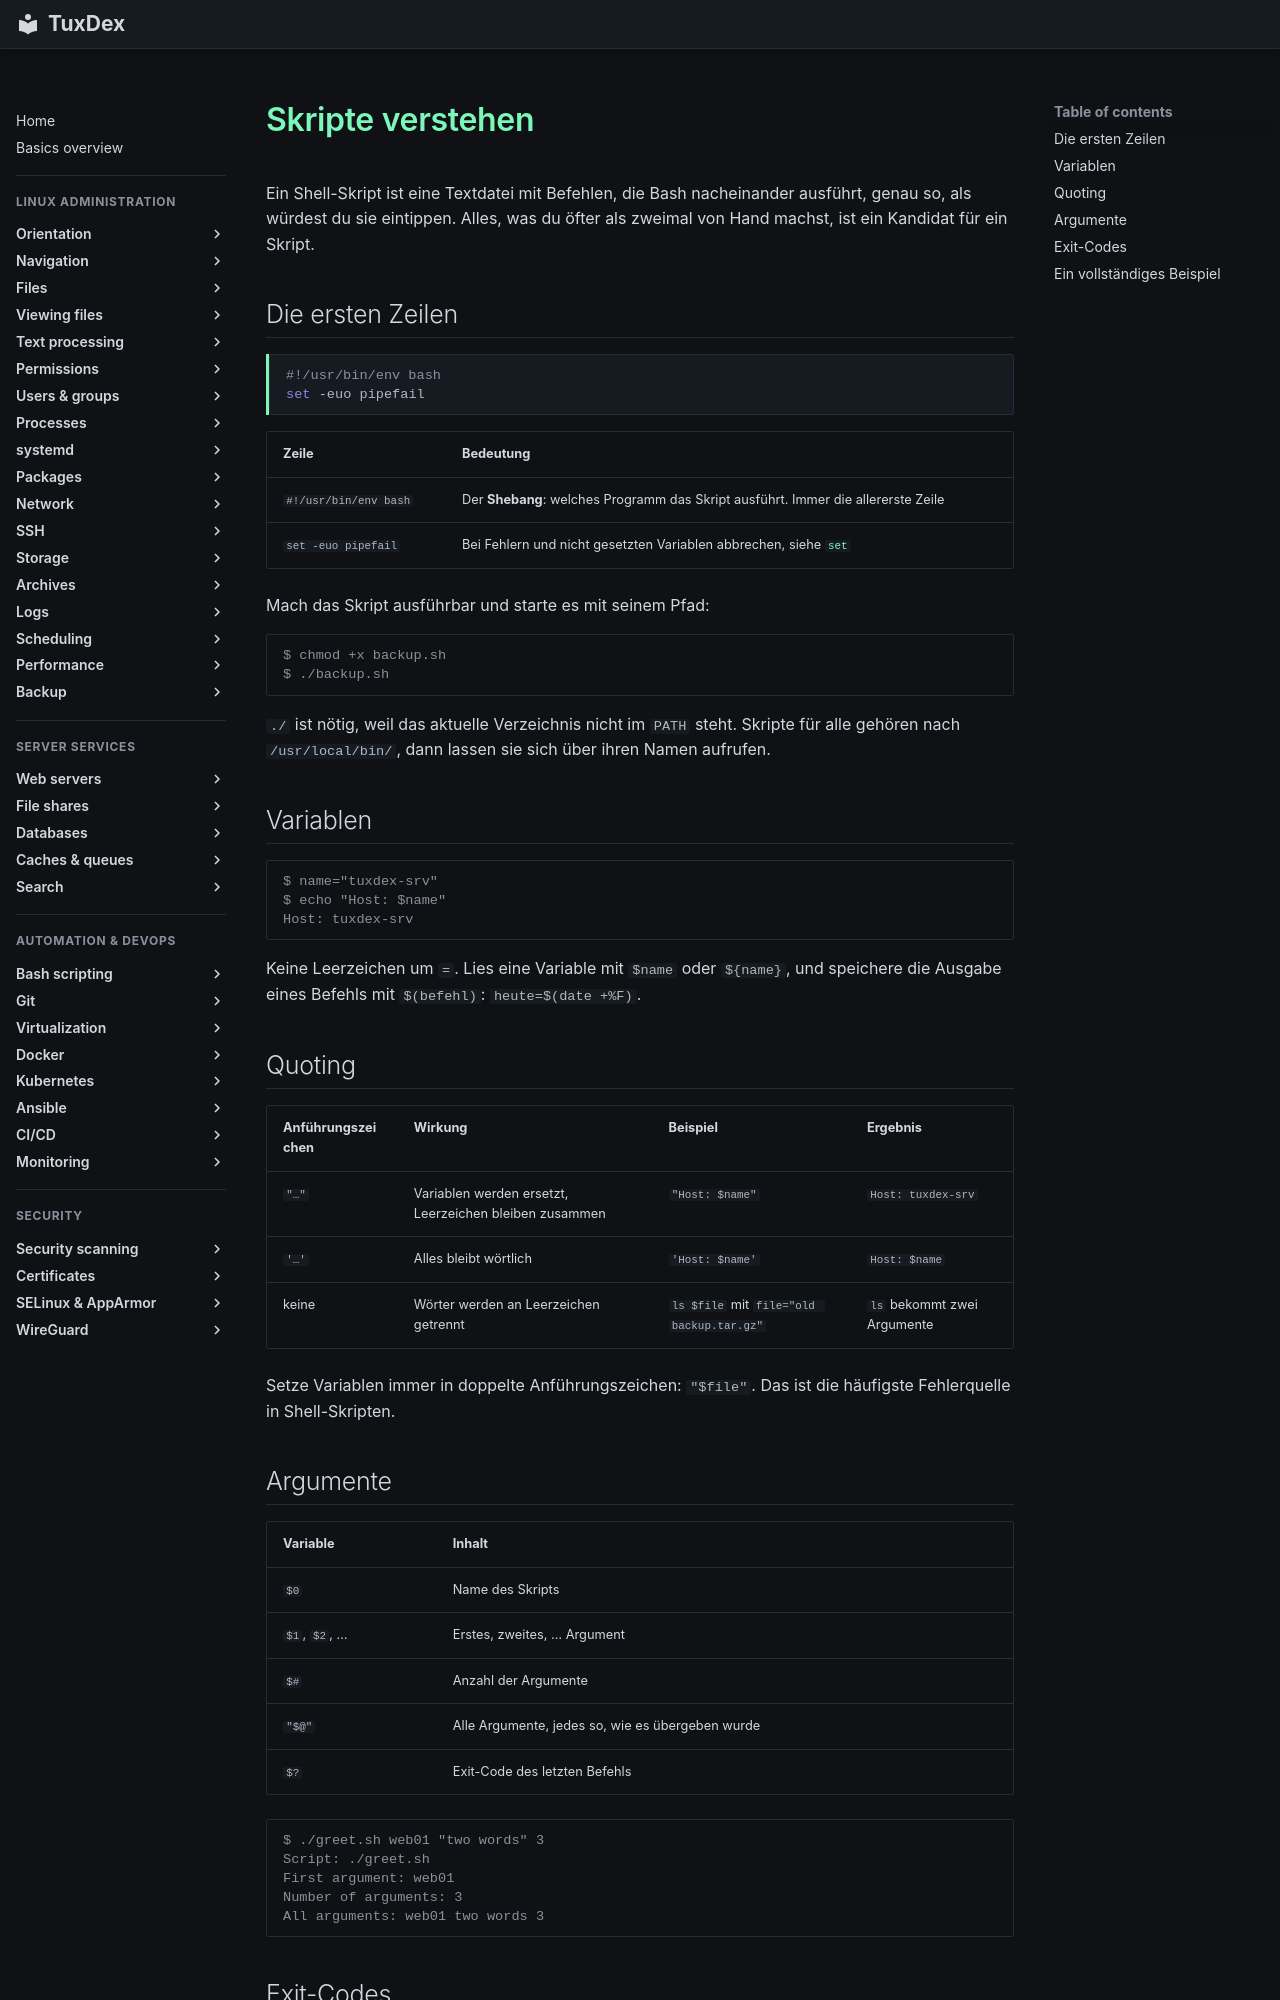

repository: Noxisan/tuxcodex · page: 17-bash-scripting/basics.de/index.html · generator: mkdocs

# Skripte verstehen

Ein Shell-Skript ist eine Textdatei mit Befehlen, die Bash nacheinander ausführt, genau so,
als würdest du sie eintippen. Alles, was du öfter als zweimal von Hand machst, ist ein
Kandidat für ein Skript.

## Die ersten Zeilen

```bash
#!/usr/bin/env bash
set -euo pipefail
```

| Zeile | Bedeutung |
|-------|-----------|
| `#!/usr/bin/env bash` | Der **Shebang**: welches Programm das Skript ausführt. Immer die allererste Zeile |
| `set -euo pipefail` | Bei Fehlern und nicht gesetzten Variablen abbrechen, siehe [`set`](set.md) |

Mach das Skript ausführbar und starte es mit seinem Pfad:

```text
$ chmod +x backup.sh
$ ./backup.sh
```

`./` ist nötig, weil das aktuelle Verzeichnis nicht im `PATH` steht. Skripte für alle
gehören nach `/usr/local/bin/`, dann lassen sie sich über ihren Namen aufrufen.

## Variablen

```text
$ name="tuxdex-srv"
$ echo "Host: $name"
Host: tuxdex-srv
```

Keine Leerzeichen um `=`. Lies eine Variable mit `$name` oder `${name}`, und speichere die
Ausgabe eines Befehls mit `$(befehl)`: `heute=$(date +%F)`.

## Quoting

| Anführungszeichen | Wirkung | Beispiel | Ergebnis |
|-------------------|---------|----------|----------|
| `"…"` | Variablen werden ersetzt, Leerzeichen bleiben zusammen | `"Host: $name"` | `Host: tuxdex-srv` |
| `'…'` | Alles bleibt wörtlich | `'Host: $name'` | `Host: $name` |
| keine | Wörter werden an Leerzeichen getrennt | `ls $file` mit `file="old backup.tar.gz"` | `ls` bekommt zwei Argumente |

Setze Variablen immer in doppelte Anführungszeichen: `"$file"`. Das ist die häufigste
Fehlerquelle in Shell-Skripten.

## Argumente

| Variable | Inhalt |
|----------|--------|
| `$0` | Name des Skripts |
| `$1`, `$2`, … | Erstes, zweites, … Argument |
| `$#` | Anzahl der Argumente |
| `"$@"` | Alle Argumente, jedes so, wie es übergeben wurde |
| `$?` | Exit-Code des letzten Befehls |

```text
$ ./greet.sh web01 "two words" 3
Script: ./greet.sh
First argument: web01
Number of arguments: 3
All arguments: web01 two words 3
```
